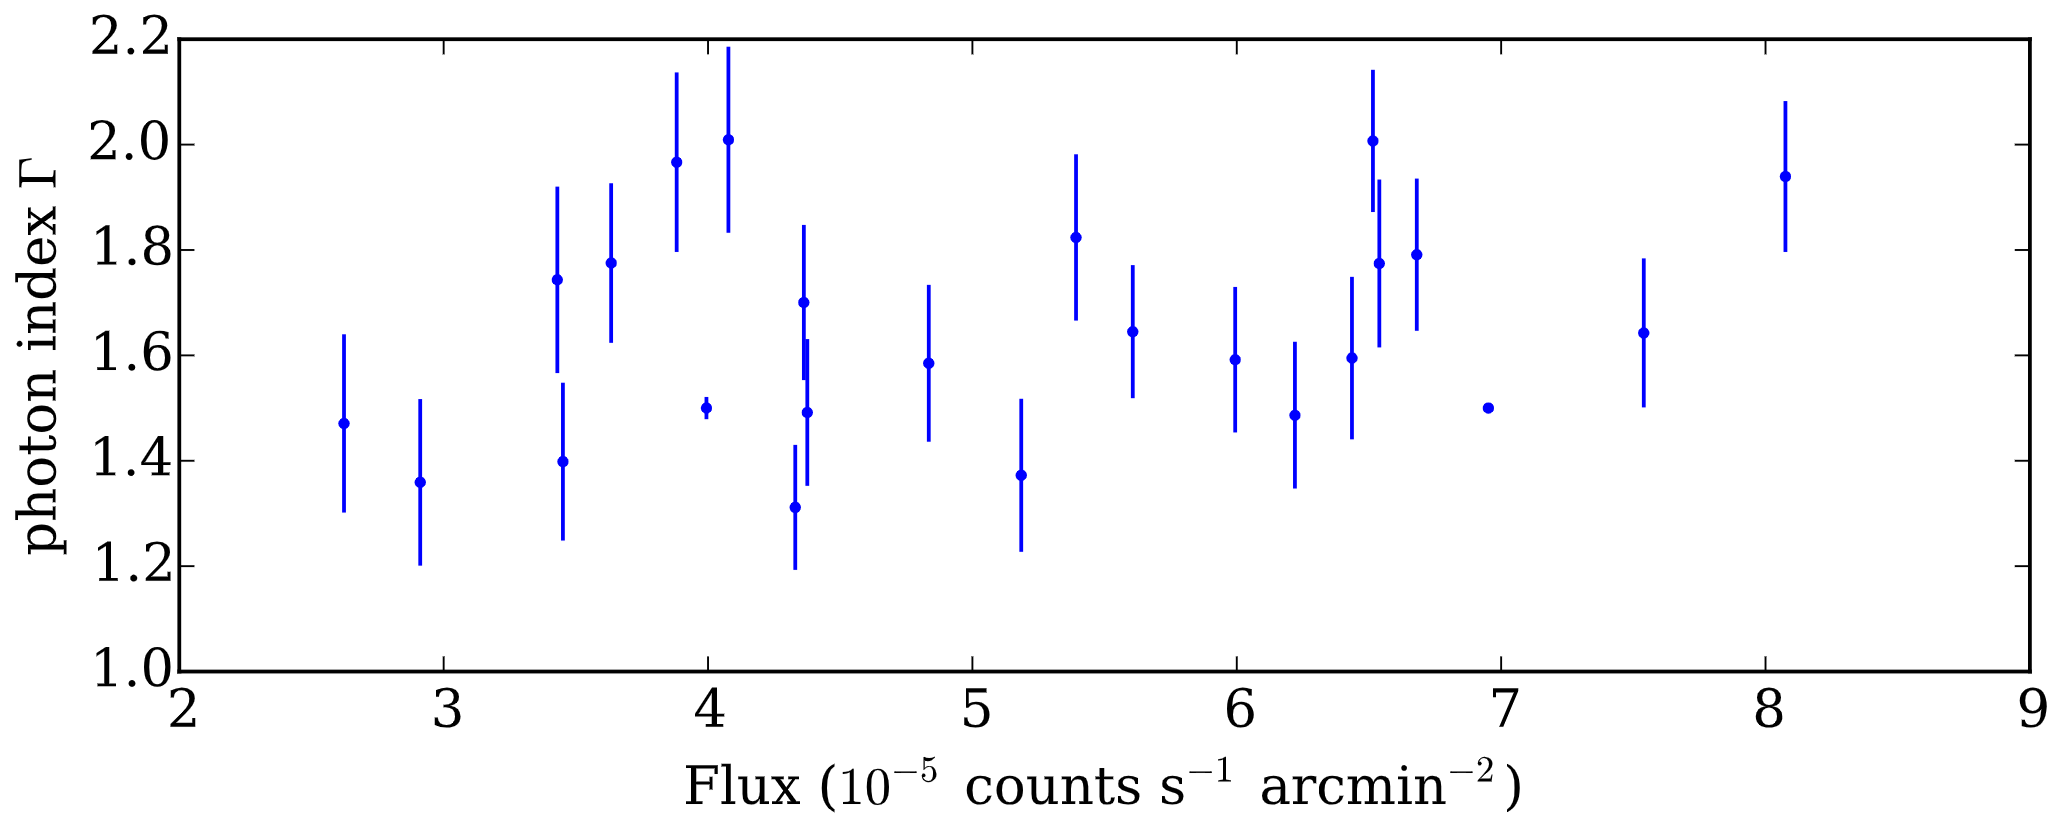

The file beside this chart, header and first rows:
x, y, ymin, ymax
2.621, 1.472, 1.306, 1.64
2.912, 1.36, 1.205, 1.515
3.429, 1.743, 1.569, 1.92
3.449, 1.399, 1.252, 1.549
3.633, 1.776, 1.627, 1.927
3.88, 1.967, 1.8, 2.135
3.993, 1.501, 1.481, 1.522
4.077, 2.01, 1.835, 2.185
4.329, 1.313, 1.198, 1.43
4.363, 1.701, 1.559, 1.844
4.376, 1.492, 1.359, 1.626
4.836, 1.587, 1.441, 1.731
5.186, 1.374, 1.234, 1.516
5.392, 1.825, 1.671, 1.978
5.608, 1.647, 1.524, 1.77
5.995, 1.592, 1.459, 1.726
6.22, 1.487, 1.352, 1.623
6.437, 1.596, 1.444, 1.746
6.516, 2.008, 1.877, 2.139
6.54, 1.775, 1.62, 1.933
6.682, 1.792, 1.652, 1.932
6.952, 1.501, 1.491, 1.508
7.542, 1.643, 1.506, 1.784
8.077, 1.941, 1.802, 2.08
